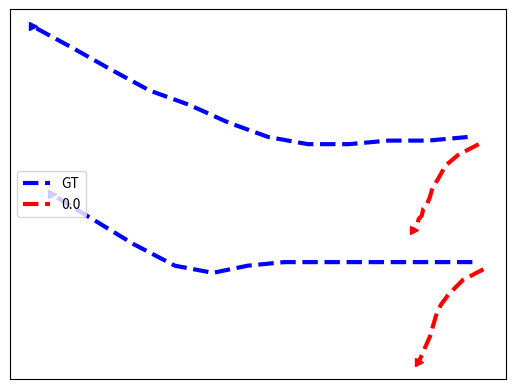

Write the Python code that produced this figure. (Note: this script raises an exception after producing the figure.)
import numpy as np
import matplotlib.pyplot as plt

xSpeed01 = np.asarray([442, 429, 421, 416, 413, 411, 409, 407, 406, 404, 403, 401])
ySpeed01 = np.asarray([372, 369, 366, 362, 360, 357, 355, 354, 352, 351, 349, 348])

xSpeed02 = np.asarray([445, 432, 423, 418, 415, 413, 412, 410, 409, 407, 406, 404])
ySpeed02 = np.asarray([337, 334, 330, 327, 324, 321, 319, 317, 316, 314, 313, 311])


xSpeed03 = np.asarray([435, 410, 385, 360, 334, 309, 284, 259, 234, 209, 185, 160])
ySpeed03 = np.asarray([374, 373, 373, 372, 372, 374, 378, 383, 387, 393, 399, 405])

xSpeed04 = np.asarray([438, 414, 390, 366, 343, 319, 296, 274, 250, 224, 198, 172])
ySpeed04 = np.asarray([339, 339, 339, 339, 339, 339, 338, 336, 338, 344, 351, 358])


plt.plot(xSpeed03,ySpeed03,zorder=1, color='blue', label='GT', linewidth=3, linestyle='--')
plt.plot(xSpeed04,ySpeed04,zorder=1, color='blue', linewidth=3, linestyle='--')
plt.plot(xSpeed01,ySpeed01,zorder=1, color='red', label='0.0', linewidth=3, linestyle='--')
plt.plot(xSpeed02,ySpeed02,zorder=1, color='red', linewidth=3, linestyle='--')

plt.plot(xSpeed01[-1],ySpeed01[-1],zorder=1, marker='>', color='red', linewidth=2)
plt.plot(xSpeed02[-1],ySpeed02[-1],zorder=1, marker='>', color='red', linewidth=2)
plt.plot(xSpeed03[-1],ySpeed03[-1],zorder=1, marker='>', color='blue', linewidth=2)
plt.plot(xSpeed04[-1],ySpeed04[-1],zorder=1, marker='>', color='blue', linewidth=2)

plt.legend(loc='center left')
plt.xticks([])
plt.yticks([])
ext = [0, 576, 0.00, 720]
img = plt.imread("../zara1-105.png")
plt.imshow(img, zorder=0)
plt.show()
